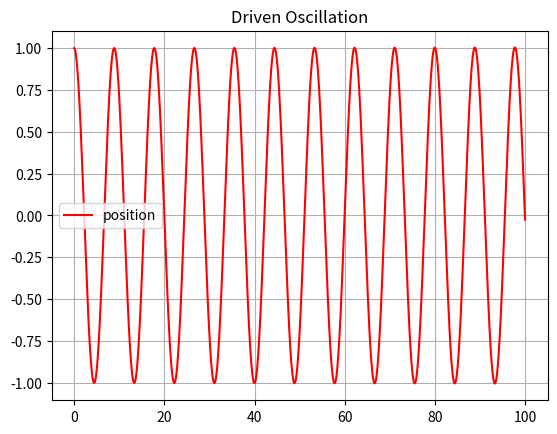

The matplotlib source for this figure:
import matplotlib.pyplot as plt
import numpy as np
from math import *

#setting
delta_t=0.001
t_min=0
t_max=100
time=np.arange(t_min,t_max,delta_t)
sol_x=[]
sol_v=[]

#initial condition
f=0.0
m=2.0
k=1.0
c=0.0
x=1.0
v=0.0
omega=sqrt(k/m)

A=np.array([[m,0],[0,1]])
B=np.array([[c,k],[-1,0]])
F=np.array([0,0])
y=np.array([v,x])

A_inverse=np.linalg.inv(A)

def G(t,y):
    F[0]=f*np.cos(omega*t)
    return A_inverse.dot(F-B.dot(y))

def RK4(t,y,delta_t):
    k1=G(t,y)
    k2=G(t+0.5*delta_t,y+0.5*delta_t*k1)
    k3=G(t+0.5*delta_t,y+0.5*delta_t*k2)
    k4=G(t+0.5*delta_t,y+0.5*delta_t*k3)
    return 1./6.0*k1 + 2./6*k2+2./6*k3+1./6*k4
    #return k1

#print(A)
for t in time:
    y=y+delta_t*RK4(t,y,delta_t)
    sol_x.append(y[1])
    sol_v.append(y[0])

#G=RK4(t,y,delta_t)

name="Driven Oscillation"

plt.plot(time, sol_x,'r',label="position")
#plt.plot(time, sol_v,'--',label="velocitiy")
plt.grid(True)
plt.legend()
plt.title(name)
plt.show()
